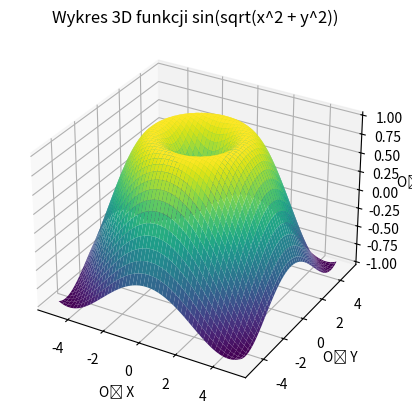

The matplotlib source for this figure:
# Utwórz wykres 3D przedstawiający funkcję z = sin(sqrt(0.5*(x**2) + 0.5*(y**2)))
# dla zakresu x i y od -5 do 5. Dodaj etykiety osi i tytuł.

import matplotlib.pyplot as plt
import numpy as np
from mpl_toolkits.mplot3d import Axes3D

x = np.linspace(-5, 5, 100)
y = np.linspace(-5, 5, 100)
x, y = np.meshgrid(x, y)
z = np.sin(np.sqrt(0.5 * x**2 + 0.5 * y**2))

fig = plt.figure()
ax = fig.add_subplot(111, projection='3d')
ax.plot_surface(x, y, z, cmap='viridis')

ax.set_xlabel('Oś X')
ax.set_ylabel('Oś Y')
ax.set_zlabel('Oś Z')
ax.set_title('Wykres 3D funkcji sin(sqrt(x^2 + y^2))')
plt.show()

